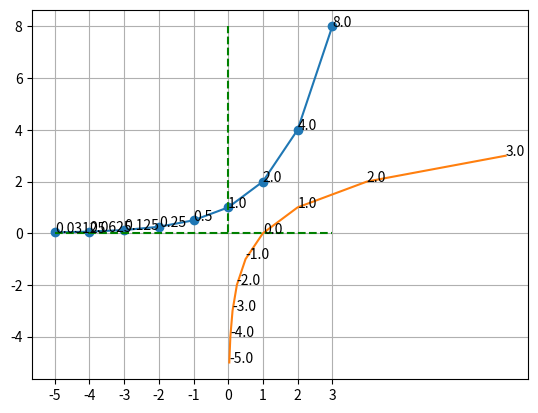

This chart was generated by the following Python code:
'''
Created on 2016. 12. 17.

[redacted]
'''

import matplotlib.pyplot as plt
import matplotlib.ticker as ticker
# from numpy import insert
import numpy as np

def f(x):
    equation=(2**x)
    return equation

def g(x, base):
    return np.log(x)/np.log(base)


def h(y):
    return np.power(2,y)
    
x=np.arange(-5,4,1.0)
fig, ax = plt.subplots()


#plot first function
xx=[]
ax.plot(x, f(x), '-o')
# annote the point with number
for i,j in zip(x,f(x)):
      plt.annotate(str(j),xy=(i,j))
      xx.append(j)
     # xy=np.insert(i)

    
#plot second function with is the log function    
ax.plot(xx,g(xx,2))
for i,j in zip(xx,g(xx,2)):
    plt.annotate(str(j),xy=(i,j))


#line 0,0 axis
ax.plot(x,x*0, '--g')
ax.plot(x*0,f(x), '--g')


#tick the x axis
plt.xticks(np.arange(min(x), max(x)+1, 1.0))
plt.grid(True)
plt.show()




